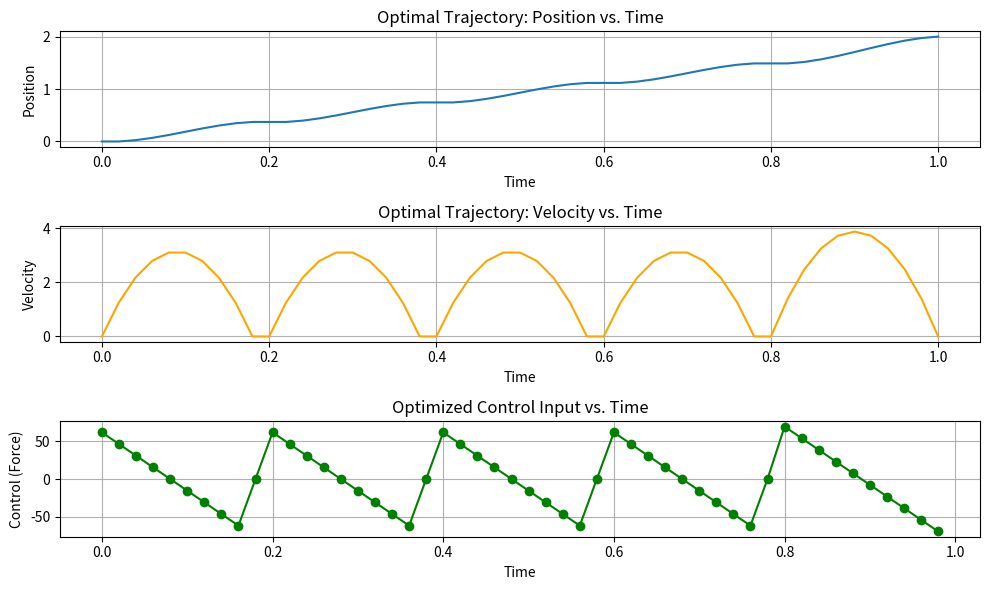

Write the Python code that produced this figure.
import numpy as np
import matplotlib.pyplot as plt
from scipy.optimize import minimize

# Define the system dynamics for position (x) and velocity (v)
def dynamics(z, u):
    x, v = z
    dxdt = v
    dvdt = u
    return np.array([dxdt, dvdt])

# Objective function: Minimize control effort (force squared)
def objective(u):
    return np.sum(u**2)  # Minimize the sum of squared control inputs

# Constraint function: Ensure continuity between segments and enforce final state
def constraint(u, z0, z1, dt, N, num_shots):
    z = np.zeros((2, N * num_shots + 1))  # State vector (position and velocity)
    z[:, 0] = z0  # Initial state

    # Simulate the system using the control inputs
    for shot in range(num_shots):
        for i in range(N):
            idx = shot * N + i
            z[:, idx+1] = z[:, idx] + dynamics(z[:, idx], u[idx]) * dt

    # Continuity constraints between shots
    continuity_constraints = []
    for shot in range(1, num_shots):
        idx = shot * N
        continuity_constraints.append(z[0, idx] - z[0, idx-1])  # Position continuity
        continuity_constraints.append(z[1, idx] - z[1, idx-1])  # Velocity continuity

    # Final state constraint: position = 2, velocity = 0
    final_state_constraints = [z[0, -1] - z1[0], z[1, -1] - z1[1]]

    return np.array(continuity_constraints + final_state_constraints)

# Multi-shot optimization
def solve_block_move_multishot():
    N = 10  # Number of time steps per shot
    num_shots = 5  # Number of shots
    dt = 1.0 / (N * num_shots)  # Time step size
    times = np.linspace(0, 1, N * num_shots + 1)  # Time vector

    # Boundary conditions: Move from position 0 to position 2, with velocity 0 at both ends
    z0 = np.array([0, 0])  # Initial state: [0, 0] (position 0, velocity 0)
    z1 = np.array([2, 0])  # Final state: [2, 0] (position 2, velocity 0)

    # Initial guess for control inputs (force)
    u_guess = np.ones(N * num_shots) * 0.1  # Small initial force

    # Define the constraint dictionary
    cons = {
        'type': 'eq',
        'fun': constraint,
        'args': (z0, z1, dt, N, num_shots)
    }

    # Run the optimization to minimize control effort, subject to constraints
    result = minimize(objective, u_guess, constraints=cons, method='SLSQP')

    if result.success:
        print("Optimization successful!")
    else:
        print("Optimization failed:", result.message)

    return result.x, times, z0, z1

# Run the optimization
optimized_controls, times, z0, z1 = solve_block_move_multishot()

# Simulate the system using the optimized control inputs
def simulate_system(u_optimized, z0, dt, N, num_shots):
    z = np.zeros((2, N * num_shots + 1))  # State vector (position and velocity)
    z[:, 0] = z0  # Initial state

    # Simulate the system using the optimized control inputs
    for shot in range(num_shots):
        for i in range(N):
            idx = shot * N + i
            z[:, idx+1] = z[:, idx] + dynamics(z[:, idx], u_optimized[idx]) * dt

    return z

# Simulate the system with the optimized control
num_shots = 5  # Number of shots
N = 10  # Number of time steps per shot
states = simulate_system(optimized_controls, z0, 1.0 / (N * num_shots), N, num_shots)
time = np.linspace(0, 1, N * num_shots + 1)
position = states[0, :]
velocity = states[1, :]

# Plot the results
plt.figure(figsize=(10, 6))

# Plot position over time
plt.subplot(3, 1, 1)
plt.plot(time, position, label="Position")
plt.xlabel("Time")
plt.ylabel("Position")
plt.title("Optimal Trajectory: Position vs. Time")
plt.grid(True)

# Plot velocity over time
plt.subplot(3, 1, 2)
plt.plot(time, velocity, label="Velocity", color="orange")
plt.xlabel("Time")
plt.ylabel("Velocity")
plt.title("Optimal Trajectory: Velocity vs. Time")
plt.grid(True)

# Plot control input over time
plt.subplot(3, 1, 3)
plt.plot(time[:-1], optimized_controls, label="Control (Force)", color="green", marker='o')
plt.xlabel("Time")
plt.ylabel("Control (Force)")
plt.title("Optimized Control Input vs. Time")
plt.grid(True)

plt.tight_layout()
plt.show()